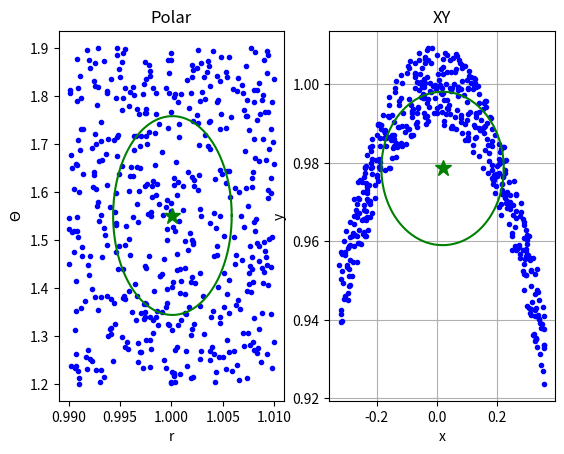

Here is the Python script that generated this plot: (Note: this script raises an exception after producing the figure.)
import numpy as np
import math
import random
import matplotlib.pyplot as plt

## This is a solution to the UKF example, polar->xy, presented in Lesson6
## 

def plot_ellipse(figAx, mean, std, c):
    ellipse_range = np.linspace(0, 2 * math.pi, 100)

    figAx.plot(mean[0] + std[0] * np.cos(ellipse_range), \
        mean[1] + std[1] * np.sin(ellipse_range), c+'-')
    
    figAx.plot(mean[0], mean[1], c+'*', markersize=12)

num_meas = 500
# Observation array where the columns are r and theta
obs = np.zeros((num_meas, 2))
# Transformed observations into xy coordinates
obs_xy = np.zeros((num_meas, 2))

for i in range(num_meas):
    obs[i, 0] = random.uniform(0.990, 1.010)
    obs[i, 1] = random.uniform(1.2, 1.9)

    obs_xy[i, 0] = obs[i, 0] * math.cos(obs[i, 1])
    obs_xy[i, 1] = obs[i, 0] * math.sin(obs[i, 1])

mean_obs = np.mean(obs, axis=0)
mean_obs_xy = np.mean(obs_xy, axis=0)
std_obs = np.std(obs, axis=0)
std_obs_xy = np.std(obs_xy, axis=0)

fig, (ax1, ax2) = plt.subplots(1, 2)
ax1.plot(obs[:, 0], obs[:, 1], 'b.')
plot_ellipse(ax1, mean_obs, std_obs, 'g')
ax1.set(xlabel='r', ylabel=r"$\Theta$", title='Polar')
ax2.plot(obs_xy[:, 0], obs_xy[:, 1], 'b.')
plot_ellipse(ax2, mean_obs_xy, std_obs_xy, 'g')
ax2.set(xlabel='x', ylabel='y', title='XY')
plt.grid(True)
plt.savefig('polar_vs_xy_data_comparsion.png', dpt=300)
plt.show()

# Linearized transform
obs_xy_lin = np.zeros((num_meas, 2))
for i in range(num_meas):

    obs_xy_lin[i, 0] = mean_obs[0] * math.cos(mean_obs[1]) + \
        math.cos(mean_obs[1]) * (obs[i, 0] - mean_obs[0]) - \
        mean_obs[0] * math.sin(mean_obs[1]) * (obs[i, 1] - mean_obs[1])
    obs_xy_lin[i, 1] = mean_obs[0] * math.sin(mean_obs[1]) + \
        math.sin(mean_obs[1]) * (obs[i, 0] - mean_obs[0]) + \
        mean_obs[0] * math.cos(mean_obs[1]) * (obs[i, 1] - mean_obs[1])

fig, (ax1, ax2) = plt.subplots(1, 2)
ax1.plot(obs[:, 0], obs[:, 1], 'b.')
plot_ellipse(ax1, mean_obs, std_obs, 'g')
ax1.set(xlabel='r', ylabel=r"$\Theta$", title='Polar')
ax2.plot(obs_xy[:, 0], obs_xy[:, 1], 'b.')
ax2.plot(obs_xy_lin[:, 0], obs_xy_lin[:, 1], 'm.')
plot_ellipse(ax2, mean_obs_xy, std_obs_xy, 'g')
ax2.set(xlabel='x', ylabel='y', title='XY')
plt.savefig('polar_vs_xs_vs_linear_transformed.png', dpt=300)
plt.show()


# Unscented Kalman Filter implementation
# Initialize the state uncertainity, or covariance matrix
# This is the uncertainity or variances for our observations which
# are r and theta
P = np.array([[std_obs[0]**2, 0.0], [0.0, std_obs[1]**2]])
# Perform cholesky decomp to get L matrix
L = np.linalg.cholesky(P)
# We are in a 2 dimensional situation, r and theta
N = 2
num_sigma = 2 * N + 1
# Kappa, tuning parameter
k = 2 - N
# Initialize the sigma point vector.
sigma_points = np.zeros((num_sigma, N))
# The first sigma point is the mean before the transformation
# Following same convention where 1st column is r and 2nd column
# is theta
sigma_points[0, 0] = mean_obs[0]
sigma_points[0, 1] = mean_obs[1]
# We need num_sigma number of points. However the first one is 
# already initialized to the mean, and the two sets of sigma points
# are symetrical (+-) so only need to loop N (number of dimensions)
# Need to make sure to keep the loop from 1 to N, not 0 to less than N
# which is the traditional python loop
for i in range(1,N+1):
    # This is the distance from the mean to get the sigma
    # point. 
    distance_from_mean = math.sqrt(N + k) * L[:, i-1]
    # Calculate the sigma points where sigma_points[0, :] is 
    # the mean value already set
    sigma_points[i, :] = sigma_points[0, :] + distance_from_mean
    sigma_points[i + N, :] = sigma_points[0, :] - distance_from_mean


# Need to pass the sigma points through the nonlinear transform
sigma_points_transformed = np.zeros((num_sigma, N))
for i in range(np.size(sigma_points, 0)):
    # x = r * cos(theta)
    sigma_points_transformed[i, 0] = sigma_points[i, 0] * math.cos(sigma_points[i, 1])
    # y = r * sin(theta)
    sigma_points_transformed[i, 1] = sigma_points[i, 0] * math.sin(sigma_points[i, 1])
   
fig, (ax1, ax2) = plt.subplots(1, 2)
ax1.plot(obs[:, 0], obs[:, 1], 'b.')
plot_ellipse(ax1, mean_obs, std_obs, 'g')
ax1.plot(sigma_points[:, 0], sigma_points[:, 1], 'y*', markersize=12)
ax1.set(xlabel='r', ylabel=r"$\Theta$", title='Polar')
ax2.plot(obs_xy[:, 0], obs_xy[:, 1], 'b.')
plot_ellipse(ax2, mean_obs_xy, std_obs_xy, 'g')
ax2.plot(sigma_points_transformed[:, 0], sigma_points_transformed[:, 1], 'y*', markersize=12)
ax2.set(xlabel='x', ylabel='y', title='XY')
plt.savefig('calculated_sigma_points.png', dpt=300)
plt.show()

# Need to now compute the mean and covariance for the transformed points
# Going to use spt for sigma points transformed
# Remember N == 2, so this is a 2x1 and 2x2 matrix
# Also remember we are now in the XY dimension after the transform
spt_mean = np.zeros((N, 1))
spt_cov = np.zeros((N, N))

# First calculate the mean
for i in range(num_sigma):
    alpha = 0
    if i is 0:
        alpha = k / (N + k)
    else:
        alpha = 0.5 * (1.0 / N + k)

    # X mean
    spt_mean[0] = spt_mean[0] + alpha * sigma_points_transformed[i, 0]
    # Y mean
    spt_mean[1] = spt_mean[1] + alpha * sigma_points_transformed[i, 1]

for i in range(np.size(sigma_points_transformed, 0)):
    alpha = 0
    if i is 0:
        alpha = k / (N + k)
    else:
        alpha = 0.5 * (1.0 / N + k)
    
    # The observation
    y_i = sigma_points_transformed[i, :].reshape(2, 1)
    # Observation minus mean
    t = y_i - spt_mean.reshape(2, 1)
    
    spt_cov = spt_cov + alpha * np.dot(t, t.transpose())


spt_std = np.array([math.sqrt(spt_cov[0, 0]), math.sqrt(spt_cov[1, 1])])

fig, (ax1, ax2) = plt.subplots(1, 2)
ax1.plot(obs[:, 0], obs[:, 1], 'b.')
plot_ellipse(ax1, mean_obs, std_obs, 'g')
ax1.plot(sigma_points[:, 0], sigma_points[:, 1], 'y*', markersize=12)
ax1.set(xlabel='r', ylabel=r"$\Theta$", title='Polar')
ax2.plot(obs_xy[:, 0], obs_xy[:, 1], 'b.')
plot_ellipse(ax2, mean_obs_xy, std_obs_xy, 'g')
ax2.plot(sigma_points_transformed[:, 0], sigma_points_transformed[:, 1], 'y*', markersize=12)
ax2.plot(spt_mean[0], spt_mean[1], 'r*', markersize=12)
plot_ellipse(ax2, spt_mean, spt_std, 'r')
ax2.set(xlabel='x', ylabel='y', title='XY')
plt.savefig('final_comparison_unscented_vs_real.png', dpt=300)
plt.show()